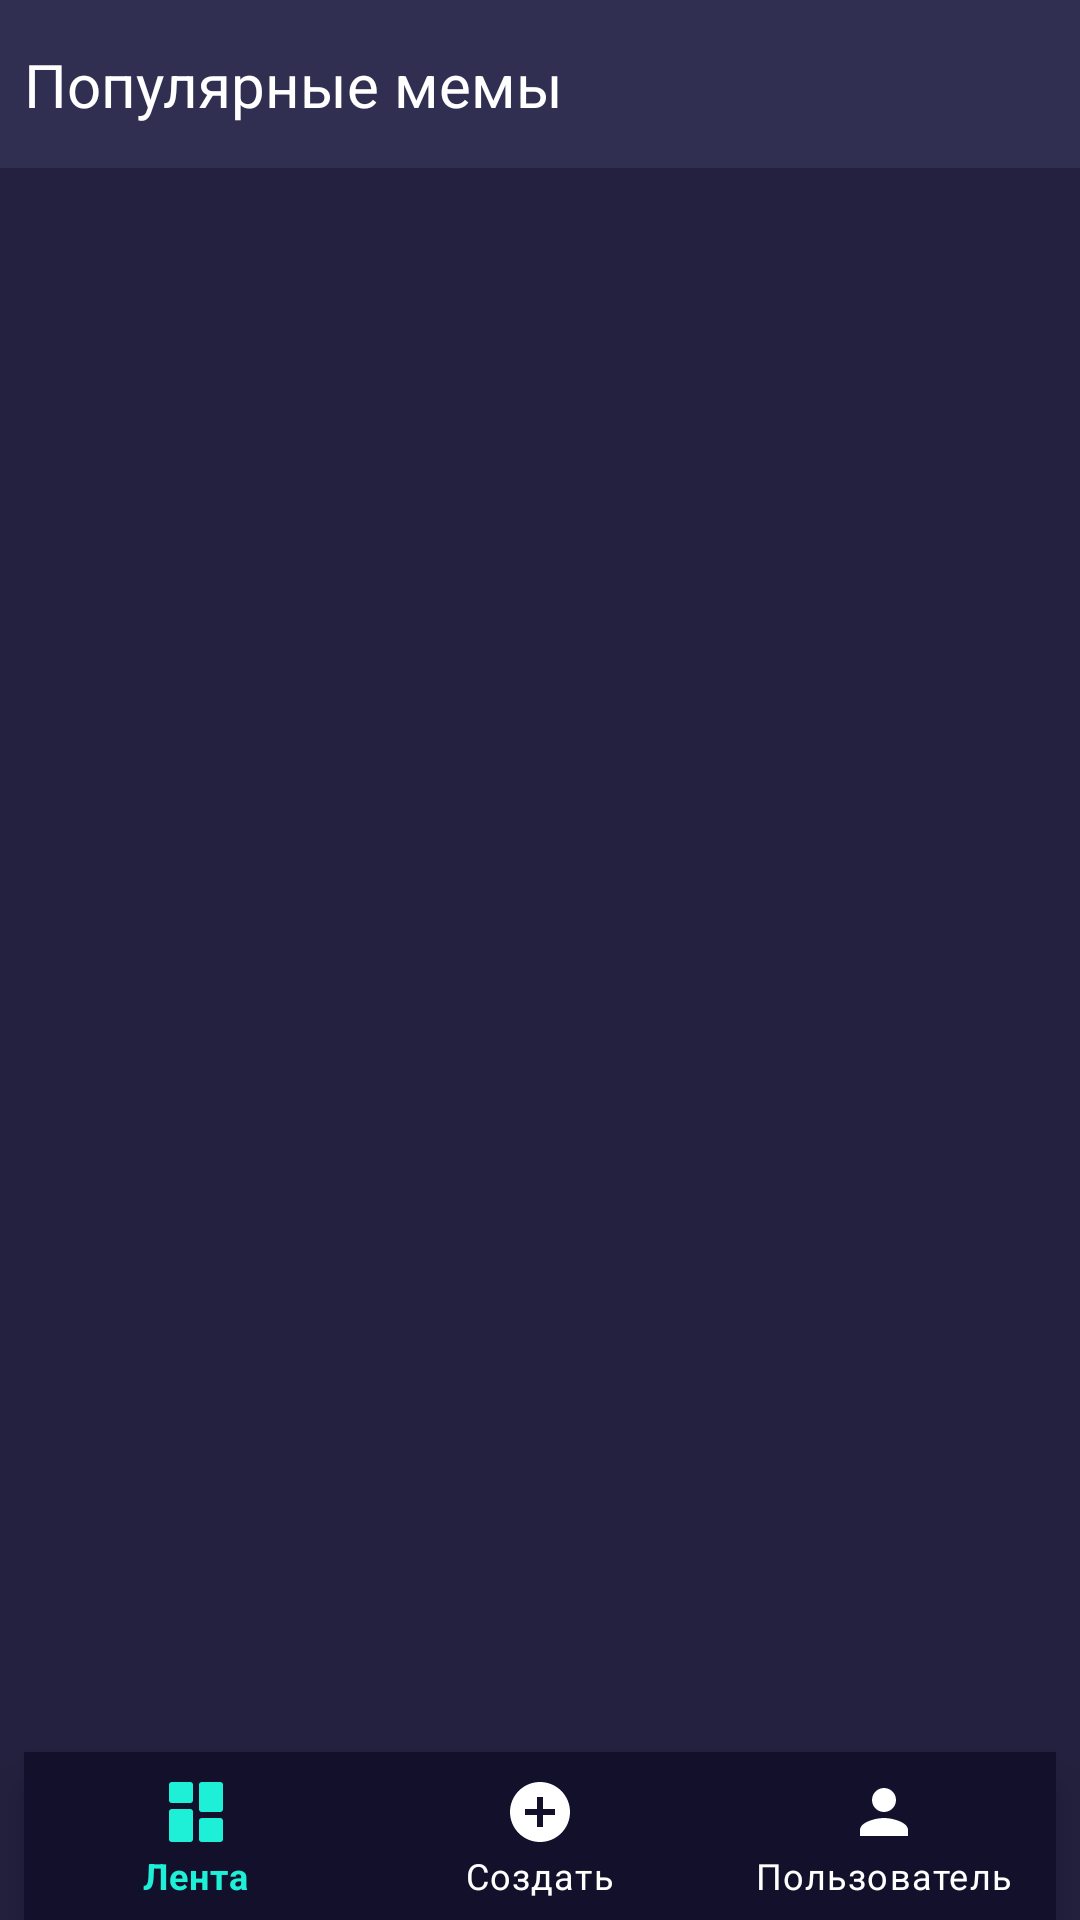

The Android layout XML behind this screen, and the referenced resources:
<!-- AndroidManifest.xml: application theme Theme.Laugh -->
<!-- res/layout/activity_main.xml -->
<?xml version="1.0" encoding="utf-8"?>
<androidx.constraintlayout.widget.ConstraintLayout
    xmlns:android="http://schemas.android.com/apk/res/android"
    xmlns:app="http://schemas.android.com/apk/res-auto"
    xmlns:tools="http://schemas.android.com/tools"

    android:id="@+id/main"
    android:layout_width="match_parent"
    android:layout_height="match_parent"
    android:background="@color/midnight_express"
    tools:context=".ui.MainActivity">

    <androidx.appcompat.widget.Toolbar
        android:id="@+id/toolbar_title"
        android:layout_width="match_parent"
        android:layout_height="56dp"

        app:layout_constraintTop_toTopOf="parent"
        app:layout_constraintStart_toStartOf="parent"
        app:layout_constraintEnd_toEndOf="parent"
        android:background="@color/cherry_pie">
    </androidx.appcompat.widget.Toolbar>

    <TextView
        android:id="@+id/main_txt_view"
        android:layout_width="wrap_content"
        android:layout_height="wrap_content"

        android:layout_marginStart="8dp"
        android:layout_marginTop="8dp"
        android:layout_marginBottom="8dp"

        app:layout_constraintStart_toStartOf="@+id/toolbar_title"
        app:layout_constraintBottom_toBottomOf="@+id/toolbar_title"
        app:layout_constraintTop_toTopOf="parent"

        android:text="@string/popular_memes"
        android:textColor="@color/white"
        android:textSize="20sp" />

    <ImageView
        android:id="@+id/main_image_view"
        android:layout_width="wrap_content"
        android:layout_height="wrap_content"

        android:layout_marginTop="16dp"
        android:layout_marginBottom="16dp"
        android:layout_marginEnd="16dp"

        app:layout_constraintTop_toTopOf="parent"
        app:layout_constraintEnd_toEndOf="parent"
        app:layout_constraintBottom_toBottomOf="@+id/toolbar_title"

        android:src="@drawable/ic_search"/>

    <FrameLayout
        android:id="@+id/frame_layout_feed"
        android:layout_width="0dp"
        android:layout_height="0dp"
        android:layout_marginTop="16dp"
        android:layout_marginHorizontal="8dp"

        app:layout_constraintTop_toBottomOf="@+id/toolbar_title"
        app:layout_constraintBottom_toTopOf="@id/btn_nav_view"
        app:layout_constraintStart_toStartOf="parent"
        app:layout_constraintEnd_toEndOf="parent">
    </FrameLayout>

    <com.google.android.material.bottomnavigation.BottomNavigationView
        android:id="@+id/btn_nav_view"
        android:layout_width="match_parent"
        android:layout_height="56dp"
        android:layout_marginHorizontal="8dp"

        app:layout_constraintBottom_toBottomOf="parent"
        app:layout_constraintStart_toStartOf="parent"
        app:layout_constraintEnd_toEndOf="parent"

        app:menu="@menu/main_menu"
        app:backgroundTint="@drawable/btn_nav_back_color"
        app:itemIconTint="@drawable/btn_nav_color"
        app:itemTextColor="@drawable/btn_nav_color"
        >
    </com.google.android.material.bottomnavigation.BottomNavigationView>



</androidx.constraintlayout.widget.ConstraintLayout>
<!-- resources referenced by this layout -->
<resources>
  <color name="cherry_pie">#312F51</color>
  <color name="midnight_express">#23213F</color>
  <color name="white">#FFFFFFFF</color>
  <!-- drawable btn_nav_back_color (drawable) -->
  <?xml version="1.0" encoding="utf-8"?>
  <selector xmlns:android="http://schemas.android.com/apk/res/android">
  
      <item
          android:state_checked="true"
          android:color="@color/blackcurrant"
          />
  
      <item
          android:state_checked="false"
          android:color="@color/blackcurrant"
          />
  
  </selector>
  <!-- drawable btn_nav_color (drawable) -->
  <?xml version="1.0" encoding="utf-8"?>
  <selector xmlns:android="http://schemas.android.com/apk/res/android">
  
      <item
          android:state_checked="true"
          android:color="@color/bright_turquoise"
          />
  
      <item
          android:state_checked="false"
          android:color="@color/white"
          />
  
  </selector>
  <string name="popular_memes">Популярные мемы</string>
  <style name="Theme.Laugh" parent="Theme.MaterialComponents.DayNight.NoActionBar">
          
          <item name="colorPrimary">@color/purple_500</item>
          <item name="colorPrimaryVariant">@color/purple_700</item>
          <item name="colorOnPrimary">@color/white</item>
          
          <item name="colorSecondary">@color/teal_200</item>
          <item name="colorSecondaryVariant">@color/teal_700</item>
          <item name="colorOnSecondary">@color/black</item>
          
          <item name="android:statusBarColor" tools:targetApi="l">?attr/colorPrimaryVariant</item>
          
      </style>
  <color name="blackcurrant">#12102B</color>
  <color name="bright_turquoise">#1EF0D7</color>
  <color name="purple_500">#FF6200EE</color>
  <color name="purple_700">#FF3700B3</color>
  <color name="teal_200">#FF03DAC5</color>
  <color name="teal_700">#FF018786</color>
  <color name="black">#FF000000</color>
</resources>
